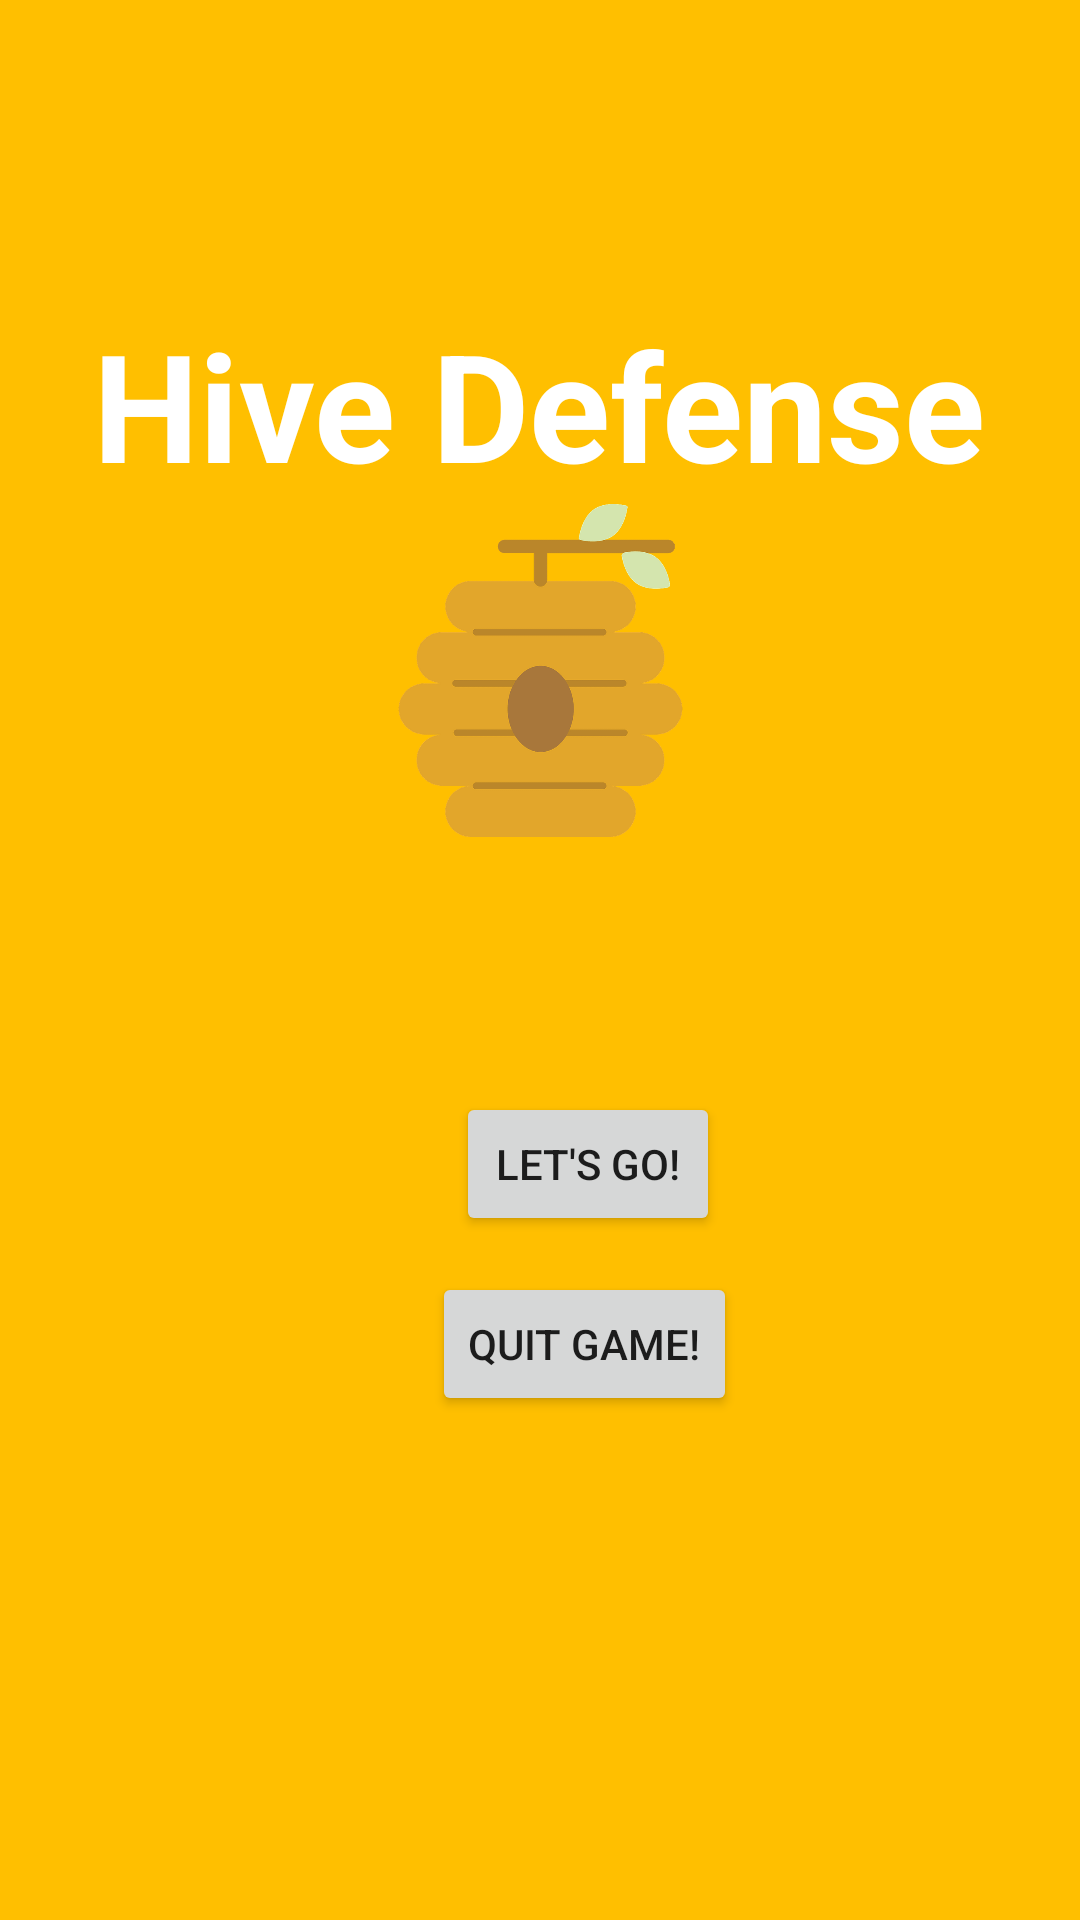

The Android layout XML behind this screen, and the referenced resources:
<!-- AndroidManifest.xml: application theme Theme.TowerJackets -->
<!-- res/layout/activity_main.xml -->
<?xml version="1.0" encoding="utf-8"?>
<androidx.constraintlayout.widget.ConstraintLayout xmlns:android="http://schemas.android.com/apk/res/android"
    xmlns:app="http://schemas.android.com/apk/res-auto"
    xmlns:tools="http://schemas.android.com/tools"
    android:layout_width="match_parent"
    android:layout_height="match_parent"
    android:background="#ffbf00">

    <Button
        android:id="@+id/startGameButton"
        android:layout_width="wrap_content"
        android:layout_height="wrap_content"
        android:layout_marginStart="152dp"
        android:layout_marginTop="364dp"
        android:text="@string/start_button_text"
        app:layout_constraintStart_toStartOf="parent"
        app:layout_constraintTop_toTopOf="parent" />

    <Button
        android:id="@+id/quitGameButton"
        android:layout_width="wrap_content"
        android:layout_height="wrap_content"
        android:layout_marginStart="144dp"
        android:layout_marginTop="424dp"
        android:text="@string/quit_button_text"
        app:layout_constraintStart_toStartOf="parent"
        app:layout_constraintTop_toTopOf="parent" />

    <TextView
        android:id="@+id/textView5"
        android:layout_width="wrap_content"
        android:layout_height="wrap_content"
        android:layout_marginTop="101dp"
        android:text="Hive Defense"
        android:textColor="@color/white"
        android:textSize="50dp"
        android:textStyle="bold"
        app:layout_constraintBottom_toTopOf="@+id/imageView2"
        app:layout_constraintEnd_toEndOf="parent"
        app:layout_constraintHorizontal_bias="0.495"
        app:layout_constraintStart_toStartOf="parent"
        app:layout_constraintTop_toTopOf="parent" />

    <ImageView
        android:id="@+id/imageView2"
        android:layout_width="111dp"
        android:layout_height="111dp"
        android:layout_marginTop="168dp"
        app:layout_constraintEnd_toEndOf="parent"
        app:layout_constraintStart_toStartOf="parent"
        app:layout_constraintTop_toTopOf="parent"
        app:srcCompat="@drawable/beehive" />

    <androidx.constraintlayout.widget.Guideline
        android:id="@+id/guideline2"
        android:layout_width="wrap_content"
        android:layout_height="wrap_content"
        android:orientation="vertical"
        app:layout_constraintGuide_begin="20dp" />
</androidx.constraintlayout.widget.ConstraintLayout>
<!-- resources referenced by this layout -->
<resources>
  <!-- drawable beehive: png bitmap (drawable, 15771 bytes) -->
  <string name="quit_button_text">Quit game!</string>
  <string name="start_button_text">Let\'s go!</string>
  <style name="Theme.TowerJackets" parent="Theme.MaterialComponents.DayNight.DarkActionBar">
          
          <item name="colorPrimary">@color/purple_500</item>
          <item name="colorPrimaryVariant">@color/purple_700</item>
          <item name="colorOnPrimary">@color/white</item>
          
          <item name="colorSecondary">@color/teal_200</item>
          <item name="colorSecondaryVariant">@color/teal_700</item>
          <item name="colorOnSecondary">@color/black</item>
          
          <item name="android:statusBarColor" tools:targetApi="l">?attr/colorPrimaryVariant</item>
          
      </style>
  <!-- not gathered from this repository: default colours our renderer supplied (Android Studio template values) -->
  <color name="purple_500">#FF6200EE</color>
  <color name="purple_700">#FF3700B3</color>
  <color name="teal_200">#FF03DAC5</color>
  <color name="teal_700">#FF018786</color>
  <color name="black">#FF000000</color>
  <color name="white">#FFFFFFFF</color>
</resources>
